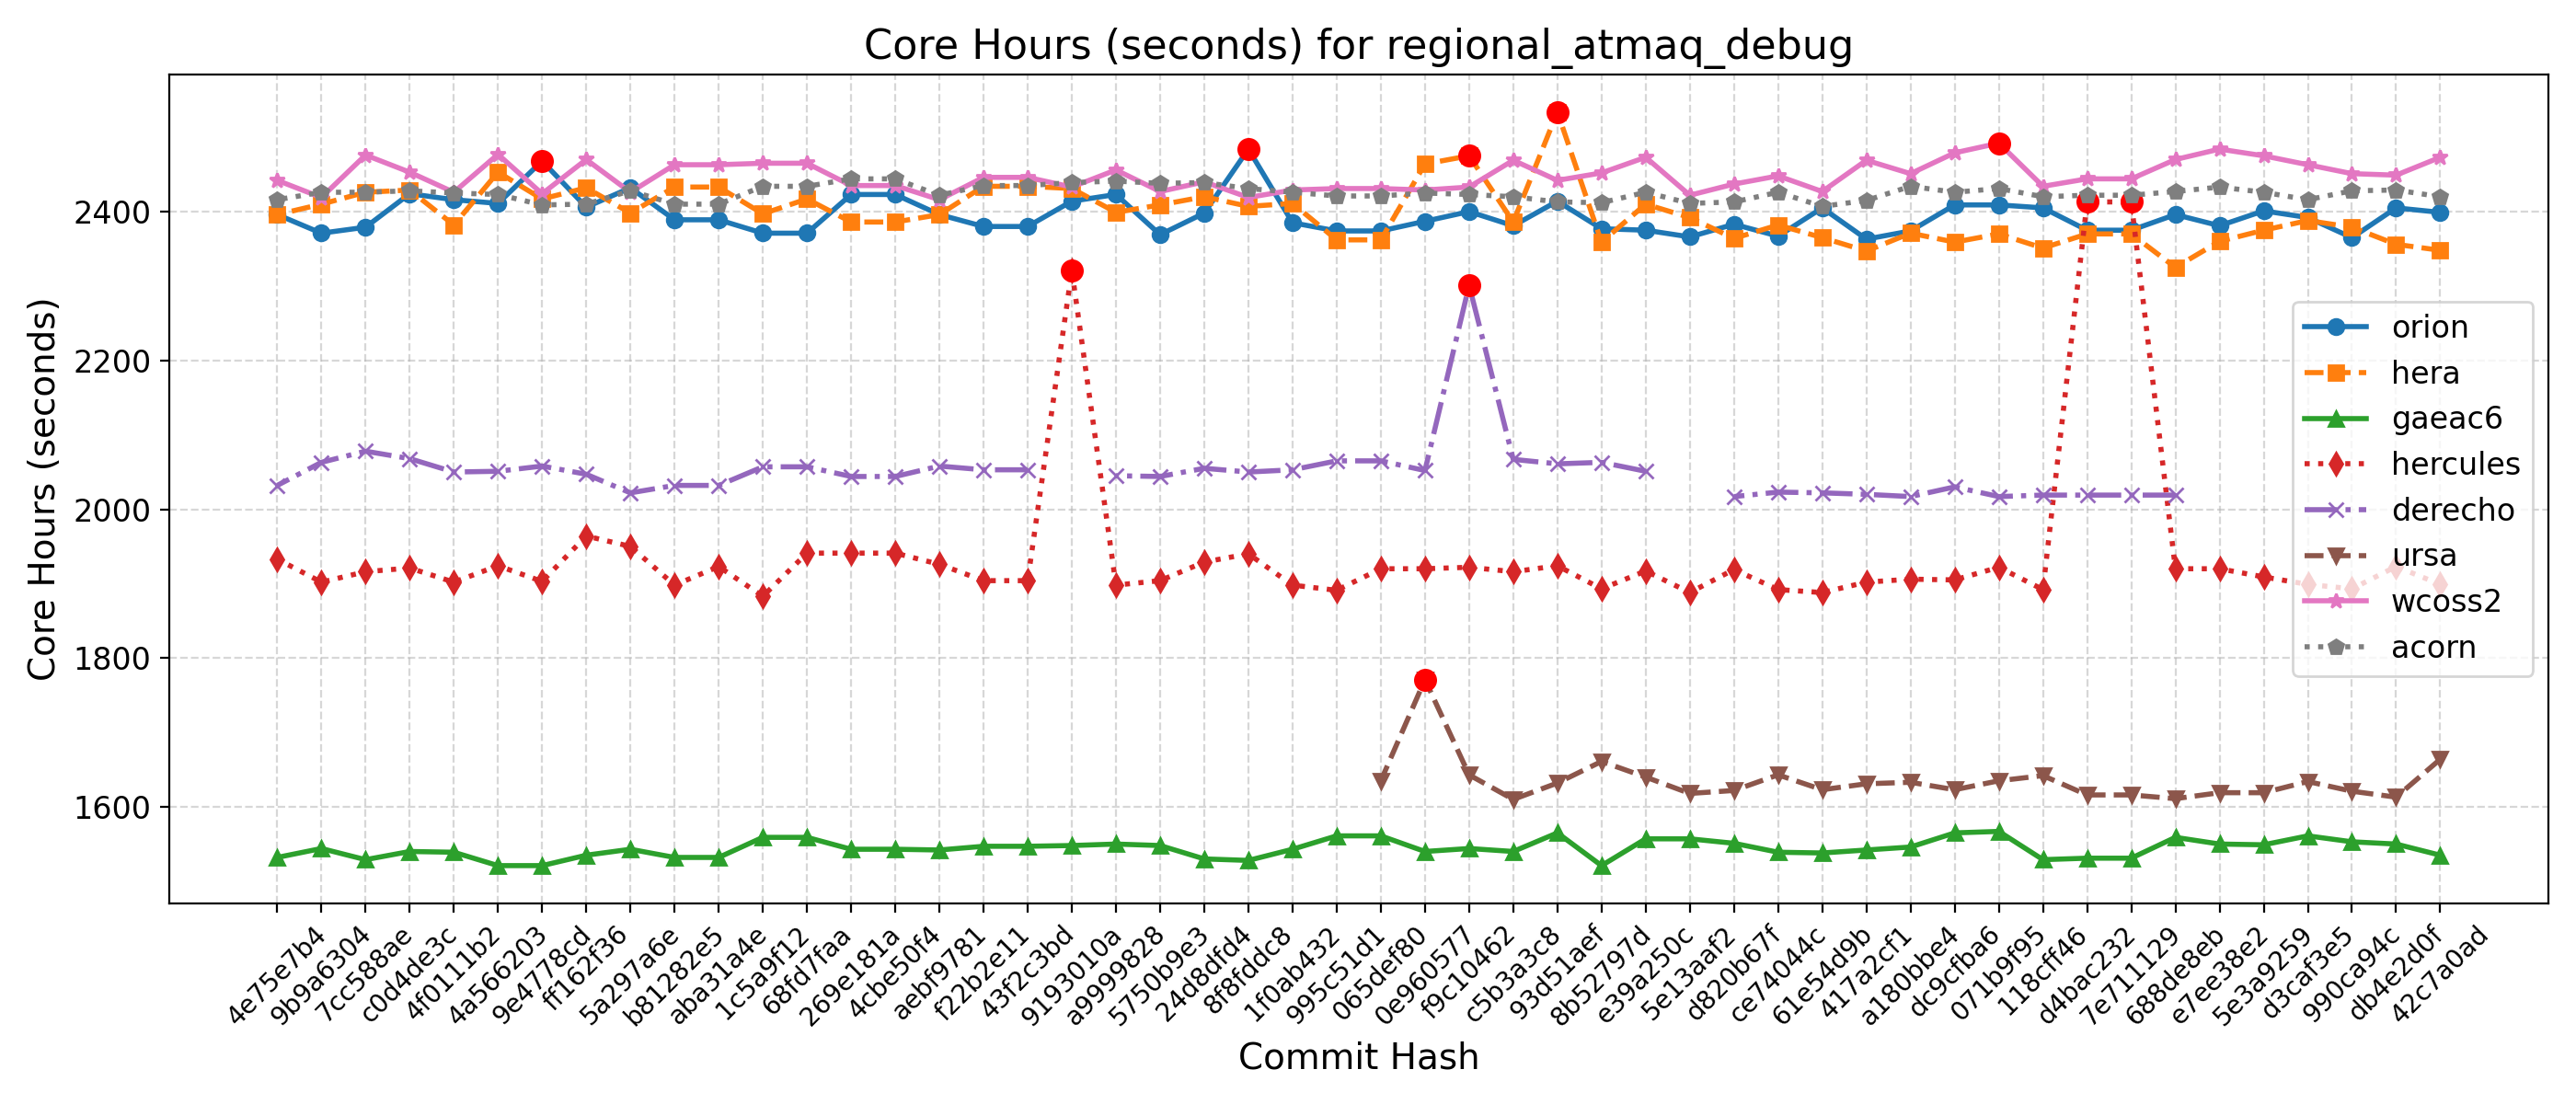

Source data for this figure (header and first rows):
Hash, Date, Message, orion, hera, gaeac6, hercules, derecho, ursa, wcoss2, acorn
42c7a0ad, 2025-09-22, Send surface ocean currents to ATM for S…, 2399, 2348, 1535, 1899, , 1664, 2473, 2420
db4e2d0f, 2025-09-18, Replace icplocn2atm (integer) with use_o…, 2405, 2356, 1550, 1923, , 1613, 2449, 2429
990ca94c, 2025-09-16, Update tests such that LSM and LANDICE a…, 2365, 2379, 1553, 1893, , 1621, 2451, 2428
d3caf3e5, 2025-09-15, update mom6 to its main repo. 20250818 c…, 2392, 2388, 1561, 1899, , 1634, 2463, 2416
5e3a9259, 2025-09-10, Introduce tuning parameter for convectiv…, 2401, 2375, 1549, 1909, , 1619, 2475, 2426
e7ee38e2, 2025-09-08, Scale-aware 3DTKE EDMF and TTE-EDMF GFS …, 2381, 2360, 1550, 1920, , 1619, 2484, 2433
688de8eb, 2025-09-04, Fix default cdmbgwd settings (#2788), 2396, 2325, 1559, 1920, 2019, 1611, 2470, 2427
7e711129, 2025-09-02, Use container with spack stack 1.9.2 (#2…, 2375, 2370, 1531, 2413, 2019, 1616, 2444, 2422
d4bac232, 2025-08-29, MPAS dycore + Atmosphere Generalization …, 2375, 2370, 1531, 2413, 2019, 1616, 2444, 2422
118cff46, 2025-08-25, Add FV3 grid mask for regional domains t…, 2405, 2351, 1529, 1892, 2019, 1642, 2434, 2420
071b9f95, 2025-08-22, Fix Restart IAU and Ultra-Low Reproducib…, 2409, 2370, 1567, 1922, 2017, 1635, 2492, 2431
dc9cfba6, 2025-08-19, Update CICE through 2025-07 and switch t…, 2409, 2359, 1565, 1905, 2030, 1623, 2479, 2426
a180bbe4, 2025-08-15, FV3: Fix Prate_avg and UPP call freq + F…, 2374, 2371, 1546, 1906, 2017, 1633, 2451, 2434
417a2cf1, 2025-08-13, Fix conus13km tests restart and decompos…, 2363, 2347, 1542, 1902, 2020, 1631, 2469, 2415
61e54d9b, 2025-08-11, Add two-way ocean-wave coupling feature …, 2405, 2365, 1538, 1888, 2022, 1623, 2427, 2407
ce74044c, 2025-08-06, Create a user-friendly "process model" t…, 2367, 2382, 1539, 1892, 2023, 1643, 2448, 2426
d820b67f, 2025-08-01, Update GOCART to v2.4.3 (#2819), 2383, 2364, 1551, 1919, 2017, 1622, 2437, 2413
5e13aaf2, 2025-07-29, Update DATM meshes and switch to bilinea…, 2366, 2392, 1557, 1888, , 1618, 2422, 2411
e39a250c, 2025-07-24, Update FV3 hash to include UPP ss192/Urs…, 2375, 2410, 1557, 1917, 2051, 1640, 2473, 2426
8b52797d, 2025-07-21, Combination of 2684,2707,2771 (MERRA2 3-…, 2377, 2359, 1521, 1893, 2063, 1661, 2452, 2412
93d51aef, 2025-07-17, Exporting Canopy Variables from AQM to F…, 2414, 2534, 1565, 1924, 2061, 1632, 2442, 2413
c5b3a3c8, 2025-07-14, GFDLMP-v3 and TEMPO MP microphysics (#25…, 2381, 2386, 1540, 1916, 2067, 1610, 2469, 2420
f9c10462, 2025-07-11, Combination of several CCPP-physics PRs …, 2400, 2475, 1544, 1922, 2301, 1643, 2433, 2423
0e960577, 2025-07-09, Combination #2777 (maintask writes CMEPS…, 2387, 2464, 1540, 1920, 2052, 1771, 2429, 2425
065def80, 2025-07-07, Port UFS-WM to Ursa (#2471), 2374, 2362, 1561, 1920, 2065, 1635, 2431, 2421
995c51d1, 2025-07-03, Upgrade UFS-WM to spack-stack/1.9.2 (#26…, 2374, 2362, 1561, 1891, 2065, , 2431, 2421
1f0ab432, 2025-07-01, Reduce WW3 memory use (#2624), 2385, 2411, 1543, 1898, 2053, , 2429, 2426
8f8fddc8, 2025-06-30, Bring in scale-aware 3DTKE related chang…, 2484, 2407, 1528, 1940, 2050, , 2419, 2431
24d8dfd4, 2025-06-26, Slight modification in orographic gravit…, 2398, 2420, 1530, 1929, 2055, , 2440, 2439
5750b9e3, 2025-06-20, gcycle update (#2747), 2369, 2409, 1548, 1904, 2044, , 2427, 2438
a9999828, 2025-06-12, Add a new parameter in dycore to control…, 2423, 2399, 1550, 1898, 2045, , 2456, 2441
9193010a, 2025-06-06, In Noah-MP, set zero for canopy liquid a…, 2414, 2431, 1548, 2321, , , 2433, 2439
43f2c3bd, 2025-06-04, Urgent Documentation Update for HSD Capa…, 2380, 2434, 1547, 1904, 2053, , 2446, 2435
f22b2e11, 2025-06-02, Bug fix for surface roughness calculatio…, 2380, 2434, 1547, 1904, 2053, , 2446, 2435
aebf9781, 2025-05-27, Fix bug to improve wave initialization b…, 2396, 2396, 1542, 1926, 2058, , 2416, 2422
4cbe50f4, 2025-05-23, Add idealized, regional tropical cyclone…, 2423, 2386, 1543, 1941, 2044, , 2435, 2444
269e181a, 2025-05-23, Add GFSv17 IAU restart tests without wav…, 2423, 2386, 1543, 1941, 2044, , 2435, 2444
68fd7faa, 2025-05-15, Enable Hera, Hercules Gnu tests: cpld_de…, 2371, 2417, 1559, 1941, 2057, , 2465, 2434
1c5a9f12, 2025-05-09, Add "ultra low" coupled configurations t…, 2371, 2397, 1559, 1883, 2057, , 2465, 2434
aba31a4e, 2025-05-06, Resolve miscellaneous WM issues and upda…, 2389, 2433, 1532, 1923, 2032, , 2463, 2410
b81282e5, 2025-05-05, Switch to vector remapping and bilinear …, 2389, 2433, 1532, 1898, 2032, , 2463, 2410
5a297a6e, 2025-05-02, improve coupled model startup cost for w…, 2432, 2398, 1543, 1950, 2022, , 2426, 2428
ff162f36, 2025-05-01, NSSL MP scheme updates + Stochastic Phys…, 2406, 2432, 1535, 1964, 2047, , 2470, 2410
9e4778cd, 2025-04-25, Loosen restriction on optional arguments…, 2468, 2417, 1521, 1903, 2058, , 2424, 2409
4a566203, 2025-04-23, CMake Atmosphere Dycore Generalization +…, 2411, 2453, 1521, 1924, 2051, , 2477, 2423
4f0111b2, 2025-04-21, Add CMEPS log file at restart write; IAU…, 2416, 2382, 1539, 1902, 2050, , 2426, 2425
c0d4de3c, 2025-04-18, Update mom6 to its main repository 20250…, 2424, 2429, 1540, 1921, 2068, , 2453, 2428
7cc588ae, 2025-04-16, Add PIO configuration variables for CMEP…, 2379, 2426, 1529, 1916, 2078, , 2476, 2426
9b9a6304, 2025-04-11, Memcheck fixes (#2655), 2371, 2410, 1544, 1902, 2063, , 2419, 2426
4e75e7b4, 2025-04-10, Update upp submodule to the latest UPP (…, 2396, 2396, 1532, 1933, 2032, , 2442, 2416
